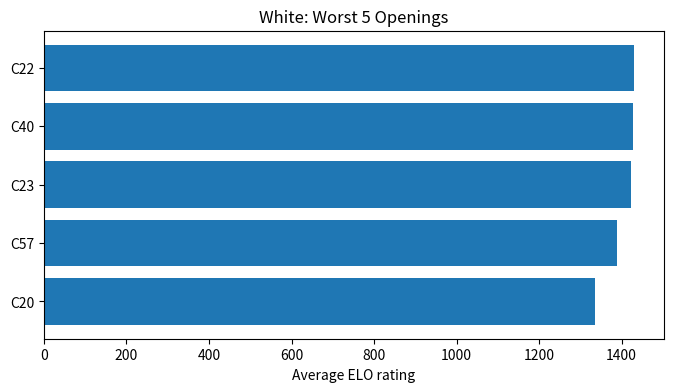

Generate this figure with matplotlib: (Note: this script raises an exception after producing the figure.)
from collections import Counter

import matplotlib.pyplot as plt

total = Counter({'A00': 5738337, 'A40': 5359534, 'B01': 4945289, 'B00': 4368740, 'D00': 3963769, 'C00': 3335595, 'C50': 2475015, 'B10': 2320953, 'C20': 2197944, 'D02': 2125274, 'C44': 1961103, 'B06': 1955259, 'C41': 1948164, 'B20': 1595774, 'A01': 1527422, 'A45': 1411814, 'C40': 1370766, 'A04': 1309881, 'C01': 1176827, 'C23': 1120670, 'B12': 1094172, 'C42': 1072646, 'B21': 1035728, 'A43': 1004077, 'B30': 993116, 'C02': 883409, 'C25': 859947, 'B23': 855782, 'A06': 826437, 'B13': 816038, 'B40': 756212, 'C47': 729204, 'D06': 692516, 'A10': 678620, 'B50': 653304, 'B02': 639517, 'A41': 636688, 'C46': 576180, 'D20': 552638, 'A02': 551020, 'D01': 545096, 'B22': 532303, 'B32': 512962, 'C30': 511864, 'D10': 509075, 'A46': 469700, 'C45': 463593, 'C24': 458551, 'C21': 441558, 'B07': 437370, 'C55': 414807, 'D30': 403160, 'A05': 397888, 'C34': 374900, 'B15': 366079, 'C54': 349041, 'D31': 339627, 'C62': 320137, 'A03': 319186, 'A13': 292972, 'B27': 288540, 'A20': 284383, 'D35': 279869, 'C22': 276630, 'B08': 268313, 'C57': 266731, 'A80': 266233, 'C10': 258977, 'A48': 250755, 'D04': 247668, 'C26': 243115, 'D05': 242833, 'C65': 235789, 'A21': 227827, 'D07': 217968, 'C60': 211545, 'C48': 210689, '?': 189707, 'B03': 186195, 'C64': 185098, 'D11': 179225, 'A15': 178508, 'A07': 178316, 'D15': 172925, 'C11': 170429, 'D37': 168027, 'C53': 160478, 'C56': 157421, 'A22': 154273, 'A50': 152032, 'A30': 150499, 'C29': 150256, 'E61': 146641, 'B90': 144654, 'A11': 143710, 'B33': 137400, 'A53': 136764, 'B34': 132569, 'A16': 129848, 'B18': 128140, 'C43': 123314, 'D43': 122421, 'E60': 121639, 'D08': 117438, 'B28': 113021, 'C58': 109332, 'A08': 105130, 'E90': 105065, 'C68': 104214, 'B44': 104082, 'C31': 97420, 'D38': 97253, 'A84': 93533, 'E70': 92332, 'A34': 91939, 'A56': 89651, 'A09': 85737, 'D03': 83369, 'C70': 82941, 'A25': 81044, 'C61': 80173, 'D32': 79012, 'B43': 76206, 'A85': 72698, 'D45': 71412, 'B54': 71047, 'D53': 70698, 'D21': 69232, 'C36': 68072, 'B45': 65438, 'A51': 64753, 'B09': 60182, 'C33': 59162, 'A35': 57835, 'C77': 57241, 'A17': 56997, 'B31': 55717, 'C51': 55053, 'E10': 53931, 'C37': 53661, 'A52': 53609, 'D50': 53441, 'C15': 51545, 'A42': 50175, 'B11': 49729, 'B52': 49292, 'E20': 48673, 'D24': 47830, 'C28': 47802, 'A57': 47368, 'C63': 47208, 'B56': 46683, 'A36': 46371, 'E76': 45280, 'B41': 44740, 'B53': 44276, 'D55': 44166, 'A28': 43932, 'B24': 43687, 'C05': 43615, 'B46': 42516, 'C03': 42225, 'C49': 42139, 'B29': 42068, 'C35': 41952, 'E91': 41547, 'C66': 41141, 'B70': 41127, 'C67': 40546, 'D85': 39504, 'B14': 38696, 'C69': 38282, 'E21': 35860, 'B51': 35200, 'D13': 35165, 'C78': 34668, 'A65': 34481, 'B17': 32477, 'A44': 30927, 'D40': 30372, 'B04': 29776, 'A49': 29105, 'E11': 28970, 'E81': 28878, 'C07': 28738, 'E62': 27699, 'B76': 27447, 'A82': 27352, 'E30': 27301, 'A31': 26374, 'B35': 25320, 'E12': 25056, 'A29': 24885, 'A18': 24640, 'D80': 23508, 'E00': 23448, 'A60': 23333, 'D94': 22525, 'D52': 22485, 'B38': 21729, 'D26': 21657, 'C13': 21614, 'E71': 21535, 'E73': 21269, 'C27': 21248, 'A27': 20735, 'B92': 20435, 'C52': 20413, 'D12': 19769, 'B80': 19534, 'E06': 19377, 'B72': 19319, 'E32': 18401, 'B95': 18140, 'A54': 17753, 'D25': 17520, 'A23': 17447, 'B94': 17167, 'E04': 16810, 'D41': 16604, 'D78': 16401, 'E05': 15994, 'A47': 15669, 'A14': 15431, 'C39': 15267, 'E94': 14749, 'D91': 14423, 'C17': 14275, 'A38': 14082, 'B42': 13664, 'E67': 13546, 'A90': 13457, 'E01': 13218, 'C14': 13138, 'B19': 12371, 'D90': 12352, 'E24': 12077, 'D23': 11919, 'E92': 11771, 'C16': 11732, 'D51': 11558, 'B47': 11500, 'A58': 11456, 'D46': 11377, 'B16': 11114, 'A37': 10755, 'E18': 10661, 'D77': 10586, 'C71': 10522, 'B05': 10222, 'B57': 10196, 'C88': 10027, 'C19': 9728, 'E40': 9649, 'E15': 9467, 'D60': 9458, 'E51': 9125, 'E65': 8960, 'B84': 8790, 'D44': 8538, 'C72': 8529, 'A81': 8457, 'E97': 8362, 'C89': 8302, 'B77': 8174, 'C84': 8158, 'A33': 8151, 'B75': 8010, 'C80': 7879, 'B98': 7826, 'A70': 7814, 'D93': 7794, 'B25': 7766, 'C38': 7754, 'E80': 7709, 'C18': 7693, 'B86': 7674, 'D79': 7525, 'E38': 7522, 'B48': 7428, 'E83': 7347, 'E43': 7264, 'D16': 7203, 'C12': 7035, 'C59': 7006, 'D70': 6993, 'C74': 6968, 'D14': 6912, 'A83': 6786, 'C79': 6666, 'A12': 6534, 'E22': 6489, 'D34': 6305, 'E64': 6274, 'A19': 6272, 'C08': 6151, 'B88': 6111, 'B60': 5734, 'B36': 5721, 'E09': 5663, 'C06': 5619, 'D09': 5499, 'E17': 5407, 'E14': 5346, 'A59': 5280, 'A39': 5029, 'D36': 4862, 'B78': 4797, 'A55': 4785, 'B49': 4766, 'B96': 4766, 'E34': 4759, 'B93': 4720, 'B26': 4685, 'D39': 4635, 'E87': 4634, 'B73': 4461, 'D58': 4444, 'E68': 4403, 'E16': 4240, 'E63': 4235, 'D86': 4204, 'D17': 4196, 'D33': 4195, 'B99': 4193, 'E27': 4186, 'A61': 4181, 'A32': 4121, 'E98': 3909, 'E46': 3904, 'A88': 3853, 'B71': 3822, 'E07': 3789, 'B37': 3695, 'D92': 3692, 'E48': 3651, 'D27': 3568, 'D63': 3555, 'E77': 3513, 'B62': 3454, 'B83': 3422, 'D47': 3389, 'E41': 3387, 'C92': 3377, 'B91': 3370, 'C09': 3333, 'A96': 3282, 'A95': 3189, 'D87': 3186, 'B58': 3150, 'C91': 3139, 'D22': 3030, 'C04': 2886, 'D82': 2869, 'D19': 2868, 'E85': 2695, 'C32': 2673, 'E66': 2627, 'D66': 2565, 'B87': 2459, 'A89': 2438, 'C96': 2424, 'B97': 2392, 'E47': 2299, 'E69': 2284, 'A71': 2230, 'C75': 2214, 'A62': 2204, 'C90': 2202, 'C87': 2098, 'A67': 2094, 'E72': 2071, 'A68': 2064, 'B81': 1942, 'B39': 1936, 'E08': 1891, 'A87': 1885, 'B59': 1842, 'B89': 1809, 'B63': 1706, 'D18': 1677, 'E50': 1666, 'E33': 1647, 'A24': 1634, 'E35': 1632, 'D56': 1596, 'A92': 1590, 'A69': 1581, 'D83': 1559, 'D59': 1537, 'C97': 1528, 'D97': 1506, 'D61': 1445, 'A86': 1418, 'D88': 1394, 'E26': 1392, 'E53': 1368, 'B82': 1360, 'D74': 1332, 'E74': 1327, 'B67': 1318, 'D96': 1291, 'E82': 1284, 'A91': 1281, 'A26': 1247, 'A66': 1244, 'E36': 1227, 'C95': 1209, 'E42': 1179, 'B74': 1175, 'D75': 1148, 'E02': 1098, 'B66': 1072, 'D48': 1067, 'E28': 1033, 'E44': 1026, 'E95': 1014, 'D95': 999, 'C85': 974, 'C93': 955, 'E93': 955, 'E52': 924, 'A73': 899, 'E19': 891, 'E49': 858, 'E54': 833, 'D64': 820, 'A77': 797, 'A97': 744, 'C86': 698, 'C82': 695, 'B61': 688, 'E13': 668, 'D71': 583, 'E25': 568, 'D89': 560, 'E39': 547, 'A76': 535, 'B85': 526, 'E75': 505, 'B68': 478, 'A64': 476, 'E84': 474, 'D81': 471, 'C73': 453, 'C83': 433, 'A94': 399, 'D57': 398, 'A74': 397, 'D54': 379, 'C99': 358, 'A72': 355, 'E99': 342, 'D67': 335, 'E86': 326, 'B55': 310, 'D42': 309, 'A75': 302, 'E23': 299, 'E59': 294, 'A63': 292, 'E56': 288, 'D28': 286, 'D76': 281, 'E58': 268, 'E29': 249, 'E79': 240, 'E37': 239, 'B65': 222, 'E45': 212, 'B64': 204, 'A98': 194, 'C94': 193, 'C98': 182, 'D84': 175, 'B79': 169, 'C81': 169, 'D29': 168, 'A99': 163, 'E78': 159, 'A78': 158, 'E89': 145, 'C76': 126, 'E03': 118, 'D62': 115, 'A93': 106, 'D98': 106, 'B69': 95, 'E31': 89, 'E55': 84, 'D49': 76, 'A79': 70, 'D68': 69, 'D69': 54, 'E96': 32, 'D65': 23, 'D99': 1})

white_elo_sum = Counter({'A00': 9605413297, 'A40': 8904257380, 'B01': 7983406341, 'B00': 7064716538, 'D00': 6165796512, 'C00': 5383833931, 'B10': 3826606362, 'C50': 3647288379, 'D02': 3487528718, 'B06': 3340811004, 'C41': 2951996599, 'C20': 2936616654, 'C44': 2933845363, 'A01': 2753296017, 'B20': 2602686163, 'A45': 2441262237, 'A04': 2357449656, 'C01': 2067771995, 'C40': 1957471620, 'B12': 1852256128, 'A43': 1842020323, 'B21': 1809242487, 'B30': 1678690733, 'C23': 1593823105, 'C42': 1565746313, 'B23': 1562401233, 'B13': 1450011126, 'C02': 1447213379, 'C25': 1348154222, 'A06': 1340012097, 'B40': 1332560746, 'A10': 1192074282, 'D06': 1140754974, 'B50': 1124856310, 'A41': 1095583190, 'B02': 1072192198, 'C47': 1053873386, 'B22': 975797753, 'A02': 974271125, 'B32': 898417460, 'D10': 894056338, 'D01': 887567103, 'A46': 868466706, 'D20': 844454956, 'C46': 842622907, 'C30': 828090521, 'C45': 762390728, 'A05': 746322195, 'B07': 740432811, 'C21': 704235845, 'D30': 683995450, 'C24': 679100172, 'B15': 665167136, 'C55': 628994010, 'D31': 603819688, 'C34': 594008037, 'C54': 563416210, 'A03': 552302133, 'A13': 539672552, 'D35': 514396349, 'B27': 504275434, 'C62': 498882853, 'A20': 467299306, 'C10': 465425286, 'A80': 458468020, 'A48': 454781294, 'B08': 452844863, 'D05': 427408043, 'D04': 414913681, 'C22': 395860804, 'A21': 381982876, 'C57': 370713925, 'C26': 370157155, 'C65': 369507214, 'D07': 352314966, 'B03': 351764321, 'A15': 341254459, 'D11': 332878100, 'C11': 328221415, 'D15': 327341874, 'A07': 325658530, 'D37': 317535574, 'C60': 315027131, 'C48': 306999048, 'C64': 298534900, 'B90': 286930997, '?': 285644836, 'A30': 275214544, 'A50': 272594787, 'A11': 267021122, 'E61': 263946166, 'C56': 263039463, 'C53': 260715611, 'A22': 260292146, 'B33': 260228287, 'A53': 244861935, 'A16': 243509001, 'C29': 242441387, 'B34': 239205213, 'D43': 237113812, 'B18': 225919992, 'E60': 221267329, 'A08': 207386108, 'B28': 202838463, 'D08': 202505422, 'C43': 198768191, 'E90': 186041632, 'B44': 185581259, 'D38': 177162724, 'C58': 175815074, 'A56': 175367959, 'C31': 169844556, 'E70': 169221557, 'A84': 167992261, 'A34': 167304294, 'A09': 156526855, 'C68': 151715458, 'D03': 150489574, 'B43': 147103187, 'A25': 140430478, 'D32': 139392820, 'D45': 134387625, 'A85': 132629701, 'C70': 132625110, 'B54': 129876377, 'D53': 126790077, 'C61': 122129062, 'A51': 119448120, 'C36': 118223439, 'B45': 116276662, 'B09': 114066971, 'D21': 113537595, 'B31': 106047027, 'A35': 105996948, 'A17': 105325735, 'E10': 104355476, 'A52': 102014680, 'C77': 99495197, 'A42': 97148904, 'A57': 95287891, 'C15': 95043449, 'B52': 93233596, 'D50': 92836652, 'C33': 92750753, 'C37': 92443044, 'E20': 91918016, 'C51': 91049175, 'C05': 88578848, 'B11': 88399588, 'B24': 88065590, 'B56': 87894048, 'C67': 87730213, 'A36': 87434129, 'B41': 87152778, 'E76': 86807227, 'D24': 85092412, 'D55': 84273433, 'C63': 84246658, 'C03': 84095114, 'E91': 82112336, 'B53': 81884938, 'D85': 79399285, 'B46': 79184679, 'B14': 77696485, 'B70': 76518053, 'C28': 76256505, 'A28': 75885979, 'B29': 72799644, 'C35': 72278745, 'D13': 70582645, 'C66': 68539348, 'E21': 68052923, 'B51': 67635823, 'A65': 67065049, 'C69': 65885438, 'B17': 64827420, 'A44': 62182941, 'C78': 61603476, 'C49': 60924210, 'E11': 60802438, 'E81': 58369973, 'E62': 58124218, 'B04': 57995136, 'A49': 57909914, 'C07': 56760607, 'B76': 55736418, 'A31': 54037649, 'D40': 53876671, 'B35': 51361369, 'E12': 50735973, 'E30': 49642878, 'A18': 49040879, 'A82': 48106469, 'A29': 46197470, 'D80': 44634804, 'D52': 44427035, 'E00': 44174066, 'B38': 44078697, 'E73': 43590922, 'A60': 42850947, 'C13': 42713930, 'E71': 41762378, 'D94': 41569670, 'B92': 41000721, 'E06': 40057706, 'D26': 38873058, 'A27': 38285711, 'B72': 37542230, 'E32': 37474329, 'C52': 37199674, 'C27': 36836390, 'B80': 36778045, 'D12': 36558248, 'E05': 35478761, 'D78': 34900254, 'A14': 34895350, 'E04': 34336028, 'B95': 34189998, 'B94': 33511230, 'A54': 33290319, 'D41': 31980206, 'E94': 31234731, 'A47': 31014499, 'A23': 30772547, 'D25': 30269839, 'C17': 28736190, 'A90': 28193914, 'D91': 27979206, 'B42': 27949292, 'E67': 27733266, 'A38': 27521581, 'C39': 27043921, 'C14': 26274040, 'B19': 25966705, 'E01': 25576353, 'E92': 24938714, 'D90': 24382992, 'A58': 24126000, 'B47': 23421855, 'E18': 22936097, 'D77': 22525774, 'D46': 22502099, 'E24': 22400379, 'B16': 22306693, 'A37': 22171965, 'C16': 22032443, 'C19': 21441734, 'D51': 21054383, 'E15': 20444950, 'B05': 20441798, 'C88': 20341005, 'D23': 19933503, 'E65': 19565574, 'B57': 19027713, 'E40': 18018877, 'E97': 17868614, 'D60': 17866979, 'C71': 17689162, 'D44': 17402647, 'B84': 17262518, 'D79': 17157986, 'C89': 16977600, 'A33': 16788456, 'B77': 16769261, 'A70': 16520528, 'B25': 16438906, 'A81': 16425956, 'E51': 16198851, 'C18': 16161524, 'B98': 15971316, 'C84': 15755733, 'B75': 15686869, 'B48': 15314950, 'E38': 15238974, 'E80': 15230316, 'E83': 15006154, 'D93': 14936769, 'C72': 14895711, 'C80': 14885393, 'D14': 14811613, 'C12': 14659189, 'D16': 14641598, 'C38': 14512984, 'E43': 14137014, 'D34': 13957859, 'B86': 13877042, 'A83': 13638293, 'D70': 13504558, 'A12': 13391441, 'E64': 12808034, 'E22': 12789552, 'C59': 12720531, 'B36': 12478050, 'E09': 12331573, 'C08': 12183961, 'C06': 12077433, 'A19': 12051606, 'C79': 12028604, 'C74': 12010734, 'E17': 11544629, 'B88': 11377095, 'A59': 11266635, 'B60': 11164912, 'D09': 10828359, 'A39': 10747998, 'D36': 10545496, 'B96': 10509742, 'E14': 10295285, 'B26': 10245346, 'A55': 10144055, 'B78': 10034071, 'E68': 9858321, 'B93': 9573438, 'E63': 9568696, 'E87': 9391066, 'B49': 9285180, 'D17': 9154918, 'A61': 9135490, 'E34': 9120441, 'B99': 9104979, 'E16': 9009312, 'D58': 8995503, 'D33': 8867504, 'B73': 8700199, 'E98': 8594018, 'D86': 8508725, 'E46': 8488415, 'D39': 8464093, 'A32': 8314757, 'A88': 8311866, 'D27': 8074286, 'E07': 8035094, 'B71': 7818316, 'E27': 7524972, 'E77': 7239918, 'D63': 7235789, 'B37': 7132074, 'E48': 7079760, 'D47': 7077950, 'D92': 7019886, 'B91': 7018452, 'A96': 6989953, 'B62': 6933897, 'C92': 6862221, 'C09': 6856403, 'E41': 6807427, 'D87': 6767821, 'B83': 6742277, 'A95': 6682556, 'C04': 6382605, 'D19': 6277923, 'B58': 6071796, 'C91': 5988811, 'E66': 5804954, 'D22': 5673574, 'E85': 5649793, 'B97': 5519597, 'A89': 5410937, 'D82': 5405739, 'D66': 5282062, 'C32': 5276176, 'B87': 5175467, 'E69': 5105820, 'E47': 4997228, 'C96': 4987172, 'A62': 4927782, 'A67': 4698573, 'C90': 4437188, 'B81': 4336848, 'A68': 4272716, 'A71': 4231109, 'B39': 4222968, 'E08': 4174761, 'E72': 3961107, 'C87': 3871317, 'C75': 3853655, 'A87': 3835084, 'B59': 3779445, 'B63': 3715887, 'B89': 3693367, 'D18': 3516419, 'E35': 3459886, 'A69': 3420205, 'E33': 3372027, 'D97': 3337492, 'C97': 3216884, 'D59': 3203700, 'D56': 3181033, 'A92': 3175254, 'B67': 3171327, 'E50': 3091677, 'D61': 3027902, 'D83': 2972019, 'D88': 2897436, 'E74': 2886762, 'D74': 2880881, 'A24': 2829038, 'A86': 2792336, 'E26': 2788194, 'D96': 2763645, 'E53': 2729623, 'C95': 2631826, 'A91': 2627711, 'A26': 2614831, 'A66': 2606828, 'B82': 2605205, 'E42': 2597457, 'D75': 2542226, 'B74': 2527235, 'B66': 2498399, 'E82': 2498086, 'E36': 2433767, 'E95': 2270650, 'E44': 2263369, 'D48': 2227834, 'E19': 2057133, 'D95': 2010164, 'E02': 2001096, 'C85': 1981075, 'E93': 1958856, 'E28': 1939254, 'A73': 1891083, 'E54': 1864441, 'C93': 1855599, 'E52': 1841959, 'E49': 1825554, 'A77': 1794720, 'D64': 1721410, 'B61': 1585030, 'A97': 1582974, 'C82': 1579573, 'C86': 1463286, 'E13': 1317168, 'E25': 1293354, 'E39': 1232073, 'D89': 1223394, 'D71': 1204049, 'E75': 1134162, 'A64': 1111412, 'B68': 1088098, 'A76': 1087153, 'B85': 1070938, 'E84': 1065884, 'C83': 982533, 'D81': 972075, 'A94': 886374, 'C73': 857836, 'A74': 841722, 'D57': 794023, 'E99': 779801, 'D54': 774603, 'C99': 770091, 'A72': 763369, 'E86': 704848, 'D76': 682818, 'D67': 677319, 'E23': 672694, 'B55': 667948, 'D28': 660301, 'A75': 642538, 'A63': 633040, 'E59': 618251, 'D42': 596972, 'E56': 578022, 'E29': 550383, 'E58': 550228, 'B65': 527649, 'E45': 499431, 'E79': 491701, 'E37': 469937, 'B64': 438613, 'A98': 412140, 'C94': 405867, 'C98': 403205, 'D29': 394275, 'C81': 379323, 'D84': 376407, 'B79': 373961, 'A99': 371264, 'A78': 364940, 'E78': 322071, 'E89': 304935, 'C76': 276369, 'E03': 250884, 'B69': 244985, 'D62': 235235, 'A93': 230548, 'D98': 226827, 'E31': 177956, 'E55': 173362, 'D49': 170607, 'A79': 162531, 'D68': 149141, 'D69': 109903, 'E96': 77107, 'D65': 45802, 'D99': 2564})

black_elo_sum = Counter({'A00': 9620267195, 'A40': 8881471097, 'B01': 7985441713, 'B00': 7058157434, 'D00': 6164553065, 'C00': 5392567823, 'B10': 3848478955, 'C50': 3641655661, 'D02': 3476950825, 'B06': 3346994932, 'C20': 2944582178, 'C41': 2941943164, 'C44': 2924400432, 'A01': 2747376697, 'B20': 2627416444, 'A45': 2454739956, 'A04': 2345428189, 'C01': 2074713224, 'C40': 1943256915, 'B12': 1855087893, 'A43': 1847904161, 'B21': 1817197535, 'B30': 1685839479, 'C23': 1591069285, 'B23': 1566950733, 'C42': 1559178698, 'B13': 1453889812, 'C02': 1453068562, 'A06': 1342628513, 'C25': 1341493736, 'B40': 1339310686, 'A10': 1187726519, 'D06': 1133510739, 'B50': 1130648715, 'A41': 1094779497, 'B02': 1076438017, 'C47': 1054279509, 'B22': 978058236, 'A02': 975142827, 'B32': 897985522, 'D10': 892874317, 'D01': 888455240, 'A46': 870692706, 'C46': 844024756, 'D20': 837743842, 'C30': 822514126, 'C45': 763821474, 'A05': 747175523, 'B07': 739298218, 'C21': 701750450, 'D30': 682601398, 'C24': 678943762, 'B15': 664632641, 'C55': 629616649, 'D31': 600526885, 'C34': 589146232, 'C54': 561537640, 'A03': 552557311, 'A13': 538008059, 'D35': 513325334, 'B27': 505829201, 'C62': 496636008, 'A20': 465538952, 'C10': 462894384, 'A80': 458961848, 'A48': 456720625, 'B08': 453837247, 'D05': 428062118, 'D04': 415839366, 'C22': 397387464, 'A21': 379211500, 'C26': 369500788, 'C57': 367695529, 'C65': 366946701, 'B03': 352741227, 'D07': 348702588, 'A15': 340673533, 'D11': 331535454, 'C11': 328132030, 'D15': 326407539, 'A07': 323179291, 'D37': 316546500, 'C60': 312952035, 'C48': 307480715, 'C64': 297814707, '?': 297674829, 'B90': 287953621, 'A30': 274357153, 'A50': 272519004, 'A11': 267390664, 'E61': 264440475, 'B33': 261642851, 'C56': 261453349, 'C53': 259730061, 'A22': 259348494, 'A53': 244667910, 'A16': 243591173, 'C29': 241104075, 'B34': 240165522, 'D43': 236408306, 'B18': 225726552, 'E60': 221824134, 'A08': 206501725, 'B28': 204021609, 'D08': 201814028, 'C43': 197553228, 'B44': 186220129, 'E90': 185994566, 'A56': 176433263, 'D38': 176253350, 'C58': 176104404, 'C31': 169813890, 'E70': 169036556, 'A84': 168018334, 'A34': 167011365, 'A09': 155307033, 'C68': 151734864, 'D03': 150305967, 'B43': 148246812, 'A25': 139926204, 'D32': 138875362, 'D45': 134372952, 'A85': 132668115, 'C70': 131563655, 'B54': 130543374, 'D53': 126496416, 'C61': 121529951, 'A51': 119760878, 'C36': 118111838, 'B45': 116191066, 'B09': 113769207, 'D21': 111984455, 'B31': 106149434, 'A35': 105782658, 'A17': 105558740, 'E10': 104159833, 'A52': 101916675, 'C77': 99456882, 'A42': 97000411, 'A57': 95864437, 'C15': 95233513, 'B52': 93406462, 'E20': 92446277, 'C37': 92346020, 'D50': 92315038, 'C33': 92074453, 'C51': 90309004, 'B11': 88639223, 'B56': 88471003, 'C05': 88278988, 'C67': 88008751, 'B24': 87834583, 'B41': 87612573, 'A36': 87308190, 'E76': 86656610, 'D24': 84526132, 'C63': 84266156, 'D55': 84120852, 'C03': 83463948, 'B53': 82037331, 'E91': 81566187, 'D85': 79535518, 'B46': 79313151, 'B14': 77624026, 'B70': 77066121, 'C28': 76034661, 'A28': 75462838, 'B29': 73085275, 'C35': 72117751, 'D13': 70570902, 'E21': 68324614, 'C66': 68089610, 'B51': 67835445, 'A65': 67069427, 'C69': 65749923, 'B17': 65058455, 'A44': 62495960, 'C78': 61072084, 'E11': 60792232, 'C49': 60756518, 'B04': 58132893, 'E81': 58097071, 'E62': 58046111, 'A49': 57941765, 'C07': 56488724, 'B76': 55567593, 'A31': 54190977, 'D40': 53730437, 'B35': 51367717, 'E12': 50886305, 'E30': 49922990, 'A18': 48759317, 'A82': 48021882, 'A29': 45907141, 'D80': 44857017, 'D52': 44439952, 'E00': 44229427, 'B38': 43828628, 'E73': 43316664, 'A60': 42904571, 'C13': 42407725, 'D94': 41794459, 'E71': 41586595, 'B92': 41115670, 'E06': 39889060, 'D26': 38738036, 'A27': 37959861, 'B72': 37663570, 'E32': 37493358, 'C52': 37176077, 'C27': 37018933, 'B80': 36913699, 'D12': 36593933, 'E05': 35385558, 'D78': 34776606, 'A14': 34574016, 'B95': 34468933, 'E04': 34187095, 'B94': 33573689, 'A54': 33141000, 'D41': 31795399, 'A47': 31185282, 'E94': 31177272, 'A23': 30695354, 'D25': 29971834, 'C17': 28681810, 'A90': 28018820, 'D91': 27994481, 'B42': 27987208, 'E67': 27729389, 'A38': 27481601, 'C39': 27023627, 'C14': 26183185, 'B19': 25955835, 'E01': 25466190, 'E92': 24957021, 'D90': 24392884, 'A58': 24196921, 'B47': 23562063, 'E18': 22894807, 'E24': 22553111, 'D46': 22459835, 'D77': 22413512, 'B16': 22324235, 'A37': 22207367, 'C16': 21889828, 'C19': 21386926, 'D51': 21047019, 'B05': 20524322, 'E15': 20356130, 'C88': 20277396, 'D23': 19771482, 'E65': 19447629, 'B57': 19097920, 'E40': 17962407, 'D60': 17872409, 'E97': 17805758, 'C71': 17707417, 'D44': 17455945, 'B84': 17319977, 'D79': 17086174, 'C89': 16986906, 'A33': 16784378, 'B77': 16672057, 'A70': 16540388, 'B25': 16485193, 'A81': 16337015, 'E51': 16198749, 'C18': 16095432, 'B98': 15936490, 'C84': 15773631, 'B75': 15650655, 'B48': 15326233, 'E38': 15282955, 'E80': 15077896, 'D93': 14992105, 'E83': 14936310, 'C72': 14845633, 'D14': 14774341, 'C80': 14746471, 'C12': 14678758, 'C38': 14593467, 'D16': 14557704, 'E43': 14172433, 'B86': 13986184, 'D34': 13849439, 'A83': 13589275, 'D70': 13457684, 'A12': 13334174, 'E64': 12827371, 'E22': 12802925, 'C59': 12735356, 'B36': 12452081, 'E09': 12204586, 'C06': 12069297, 'A19': 12052629, 'C08': 12028493, 'C79': 11988463, 'C74': 11903816, 'E17': 11494630, 'B88': 11467294, 'A59': 11284472, 'B60': 11146362, 'D09': 10764564, 'A39': 10668478, 'B96': 10533000, 'D36': 10492115, 'E14': 10394197, 'B26': 10259186, 'A55': 10112392, 'B78': 10007874, 'E68': 9819399, 'E63': 9611514, 'B93': 9597153, 'E87': 9339287, 'B49': 9319120, 'D17': 9150280, 'A61': 9125496, 'E34': 9113396, 'B99': 9068356, 'D58': 9021180, 'E16': 9003452, 'D33': 8796063, 'B73': 8712061, 'E98': 8576354, 'E46': 8536046, 'D86': 8517430, 'D39': 8431863, 'A32': 8320383, 'A88': 8301656, 'D27': 8074325, 'E07': 7976954, 'B71': 7834774, 'E27': 7539952, 'E77': 7257726, 'D63': 7197221, 'B37': 7121428, 'D47': 7112487, 'E48': 7068243, 'B91': 7036400, 'D92': 7022526, 'B62': 6974193, 'A96': 6962102, 'E41': 6828025, 'C92': 6787363, 'D87': 6768959, 'C09': 6766555, 'B83': 6756657, 'A95': 6626510, 'C04': 6366391, 'D19': 6295994, 'B58': 6085622, 'C91': 6003979, 'E66': 5790326, 'D22': 5655183, 'E85': 5616231, 'B97': 5513836, 'D82': 5417545, 'A89': 5405738, 'C32': 5270103, 'D66': 5239559, 'B87': 5193134, 'E69': 5061891, 'E47': 5005484, 'C96': 4958451, 'A62': 4925070, 'A67': 4689515, 'C90': 4438986, 'A68': 4292341, 'B81': 4287948, 'A71': 4259612, 'B39': 4223547, 'E08': 4149089, 'E72': 3955431, 'C75': 3852146, 'C87': 3832914, 'A87': 3817988, 'B59': 3787586, 'B89': 3699719, 'B63': 3690090, 'D18': 3516838, 'E35': 3463788, 'A69': 3430128, 'E33': 3372839, 'D97': 3327297, 'D59': 3219084, 'C97': 3212646, 'D56': 3179413, 'B67': 3154645, 'A92': 3150495, 'E50': 3114983, 'D61': 3008257, 'D83': 2978980, 'D88': 2882647, 'E74': 2882408, 'D74': 2866075, 'A24': 2814216, 'E26': 2810896, 'A86': 2783118, 'D96': 2743976, 'E53': 2734144, 'C95': 2631636, 'A26': 2616404, 'A91': 2611360, 'A66': 2607578, 'B82': 2604155, 'E42': 2587346, 'D75': 2540352, 'B74': 2525869, 'B66': 2488482, 'E82': 2467459, 'E36': 2425475, 'E95': 2250740, 'E44': 2248356, 'D48': 2243003, 'E19': 2064553, 'D95': 2002682, 'E02': 1999937, 'C85': 1981459, 'E93': 1950267, 'E28': 1949087, 'A73': 1896147, 'E54': 1892792, 'E52': 1848084, 'C93': 1842778, 'E49': 1822649, 'A77': 1792379, 'D64': 1705883, 'B61': 1594393, 'C82': 1574698, 'A97': 1573079, 'C86': 1459230, 'E13': 1325678, 'E25': 1295215, 'E39': 1232116, 'D89': 1225071, 'D71': 1198470, 'E75': 1133488, 'A64': 1112873, 'A76': 1090213, 'B68': 1087849, 'B85': 1066594, 'E84': 1065219, 'C83': 981048, 'D81': 969812, 'A94': 866240, 'C73': 852899, 'A74': 845866, 'D57': 791554, 'E99': 779948, 'D54': 769931, 'C99': 766596, 'A72': 761981, 'E86': 707496, 'D76': 683057, 'E23': 680536, 'D67': 672410, 'B55': 664633, 'D28': 658818, 'A75': 645865, 'A63': 630911, 'E59': 622424, 'D42': 598596, 'E56': 577536, 'E29': 554325, 'E58': 548351, 'B65': 521460, 'E45': 501863, 'E79': 491830, 'E37': 466344, 'B64': 436107, 'A98': 406661, 'C94': 406244, 'C98': 400593, 'D29': 394668, 'C81': 376132, 'D84': 373013, 'B79': 372970, 'A99': 366201, 'A78': 365446, 'E78': 321750, 'E89': 302689, 'C76': 274678, 'E03': 252395, 'B69': 243738, 'D62': 233110, 'A93': 228442, 'D98': 226545, 'E31': 180545, 'E55': 173021, 'D49': 168486, 'A79': 162565, 'D68': 148168, 'D69': 110723, 'E96': 76330, 'D65': 45371, 'D99': 2685})

white_avgs = Counter()
black_avgs = Counter()

for opening in total:
    white_avgs[opening] = white_elo_sum[opening] / total[opening]
    black_avgs[opening] = black_elo_sum[opening] / total[opening]

white_avgs = sorted(white_avgs.items(), key=lambda x: x[1])
black_avgs = sorted(black_avgs.items(), key=lambda x: x[1])


white_lowest_5 = white_avgs[:5]
black_lowest_5 = black_avgs[:5]

white_best_5 = white_avgs[-5:]
black_best_5 = black_avgs[-5:]

def create_plot(data, title, filename):
    labels = [x[0] for x in data]
    values = [x[1] for x in data]


    plt.figure(figsize=(8,4))
    plt.barh(labels, values)
    plt.xlabel("Average ELO rating")
    plt.title(title)
    plt.savefig(filename)
    plt.close()


create_plot(white_lowest_5, "White: Worst 5 Openings", "plots/white_worst_5.png")
create_plot(white_best_5, "White: Best 5 Openings", "plots/white_best_5.png")

create_plot(black_lowest_5, "Black: Worst 5 Openings", "plots/black_worst_5.png")
create_plot(black_best_5, "Black: Best 5 Openings", "plots/black_best_5.png")

print(white_best_5)
print(white_lowest_5)
print(black_best_5)
print(black_lowest_5)